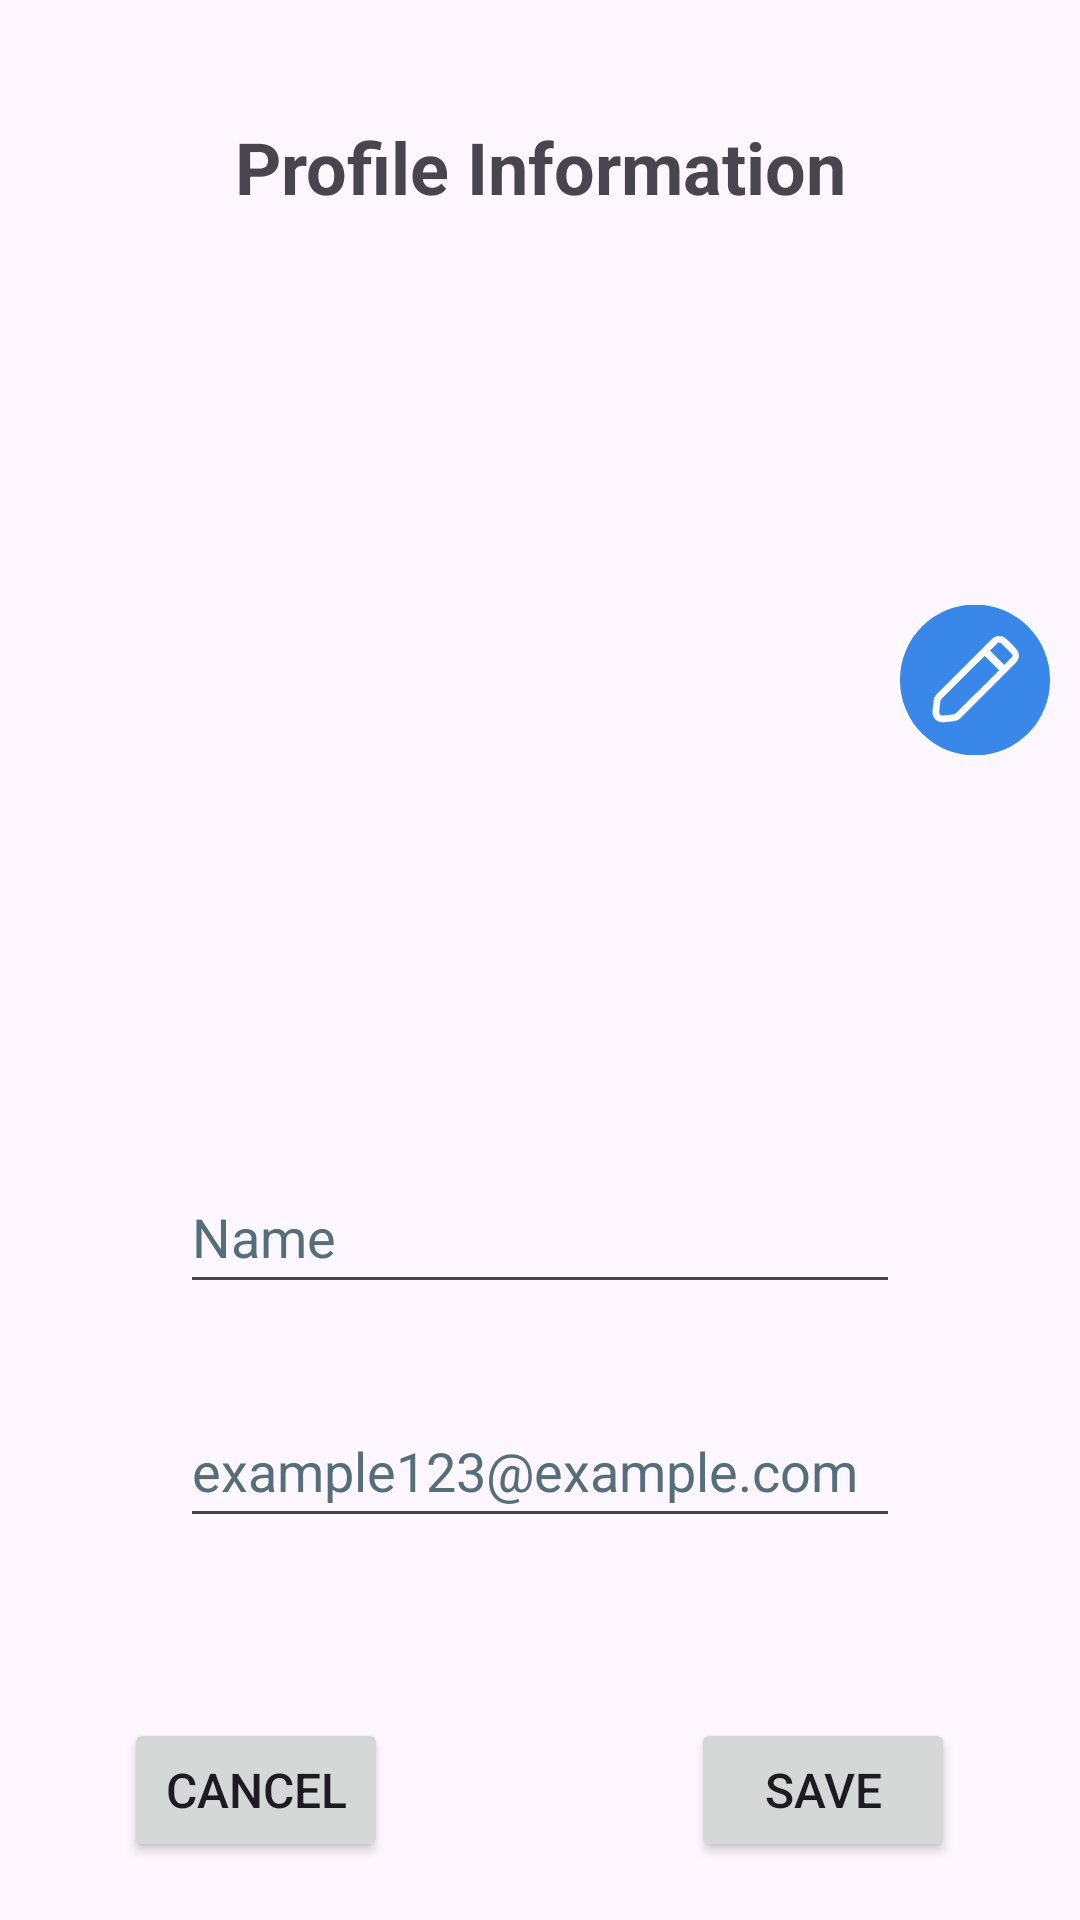

Produce the Android XML layout that renders to this screen, including the resource entries it uses.
<!-- AndroidManifest.xml: application theme Theme.WalletApp -->
<!-- res/layout/activity_profile.xml -->
<?xml version="1.0" encoding="utf-8"?>
<ScrollView xmlns:android="http://schemas.android.com/apk/res/android"
    xmlns:tools="http://schemas.android.com/tools"
    android:layout_width="match_parent"
    android:layout_height="match_parent">

    <LinearLayout
        android:id="@+id/main"
        android:layout_width="match_parent"
        android:layout_height="wrap_content"
        android:layout_gravity="center"
        android:orientation="vertical"
        android:padding="10dp"
        tools:context=".ProfileActivity">

        <TextView
            android:id="@+id/profileInfo"
            android:layout_width="match_parent"
            android:layout_height="wrap_content"
            android:layout_marginTop="20dp"
            android:layout_marginBottom="5dp"
            android:gravity="center"
            android:text="@string/profile_information"
            android:textSize="24sp"
            android:textStyle="bold" />

        <FrameLayout
            android:layout_width="340dp"
            android:layout_height="200dp"
            android:layout_gravity="center"
            android:layout_marginTop="50dp"
            android:layout_marginBottom="50dp">

            <ImageView
                android:id="@+id/profileImageView"
                android:layout_width="200dp"
                android:layout_height="200dp"
                android:layout_gravity="center"
                android:contentDescription="@string/description_image"
                android:scaleType="centerCrop"
                android:src="@drawable/default_profile"
                tools:srcCompat="@tools:sample/avatars" />

            <ImageView
                android:id="@+id/editImageButton"
                android:layout_width="50dp"
                android:layout_height="50dp"
                android:layout_gravity="center|end"
                android:src="@drawable/ui_icon_edit"
                android:textSize="24sp"
                />
        </FrameLayout>

        <EditText
            android:id="@+id/nameEditText"
            android:layout_width="wrap_content"
            android:layout_height="48dp"
            android:layout_gravity="center"
            android:layout_marginHorizontal="20dp"
            android:layout_marginVertical="10dp"
            android:autofillHints="name"
            android:ems="10"
            android:hint="@string/name"
            android:inputType="text"
            android:maxLength="20"
            android:minWidth="240sp"
            android:textColorHint="@color/deep_space_sparkle"
            android:textSize="18sp" />

        <EditText
            android:id="@+id/emailEditText"
            android:layout_width="wrap_content"
            android:layout_height="48dp"
            android:layout_gravity="center"
            android:layout_marginHorizontal="20dp"
            android:layout_marginVertical="20dp"
            android:autofillHints="emailAddress"
            android:ems="10"
            android:hint="@string/email_sample"
            android:inputType="textEmailAddress"
            android:maxLength="30"
            android:minWidth="240sp"
            android:textColorHint="@color/deep_space_sparkle"
            android:textSize="18sp" />

        <LinearLayout
            android:layout_width="match_parent"
            android:layout_height="wrap_content"
            android:layout_marginTop="40dp"
            android:gravity="center"
            android:orientation="horizontal">

            <Button
                android:id="@+id/cancelButton"
                android:layout_width="wrap_content"
                android:layout_height="48dp"
                android:text="@string/cancel"
                android:textSize="16sp"
                tools:ignore="ButtonStyle" />

            <Button
                android:id="@+id/backButton"
                android:layout_width="wrap_content"
                android:layout_height="48dp"
                android:layout_marginStart="5dp"
                android:layout_marginEnd="5dp"
                android:text="@string/go_back"
                android:textSize="16sp"
                android:visibility="invisible"
                tools:ignore="ButtonStyle" />

            <Button
                android:id="@+id/saveButton"
                android:layout_width="wrap_content"
                android:layout_height="48dp"
                android:text="@string/save"
                android:textSize="16sp"
                tools:ignore="ButtonStyle" />

        </LinearLayout>
    </LinearLayout>
</ScrollView>
<!-- resources referenced by this layout -->
<resources>
  <color name="deep_space_sparkle">#546E7A</color>
  <!-- drawable ui_icon_edit (drawable) -->
  <vector xmlns:android="http://schemas.android.com/apk/res/android"
      android:width="50dp"
      android:height="50dp"
      android:viewportWidth="50"
      android:viewportHeight="50">
    <path
        android:pathData="M25,25m-25,0a25,25 0,1 1,49.999 0a25,25 0,1 1,-49.999 0"
        android:fillColor="@color/vivid_sky_blue"
       />
    <path
        android:pathData="m11.838,38.187c-0.843,-0.861 -1.151,-1.853 -1.001,-3.011 0.14,-1.078 0.25,-2.161 0.358,-3.243 0.084,-0.836 0.401,-1.558 0.995,-2.151 6.155,-6.156 12.308,-12.316 18.473,-18.462 1.389,-1.385 3.405,-1.372 4.812,-0.003 1.056,1.028 2.1,2.071 3.128,3.127 1.368,1.406 1.383,3.419 -0.006,4.814 -6.146,6.166 -12.311,12.313 -18.463,18.472 -0.82,0.821 -1.861,0.988 -2.94,1.087 -0.803,0.074 -1.609,0.141 -2.406,0.258 -1.116,0.163 -2.083,-0.115 -2.948,-0.889m21.212,-16.429c-1.658,-1.663 -3.225,-3.233 -4.807,-4.82 -4.828,4.769 -9.619,9.585 -14.409,14.395 -0.206,0.207 -0.352,0.539 -0.393,0.831 -0.152,1.094 -0.262,2.194 -0.361,3.294 -0.088,0.982 0.385,1.464 1.359,1.38 0.978,-0.085 1.956,-0.186 2.93,-0.306 0.531,-0.066 1.082,-0.282 1.515,-0.717M37.322,17.318c0.445,-0.521 0.107,-0.794 -0.252,-1.183 -1.059,-1.144 -2.176,-2.235 -3.298,-3.319 -0.37,-0.358 -0.992,-0.387 -1.354,-0.04 -0.844,0.81 -1.639,1.67 -2.383,2.437 1.558,1.559 3.124,3.128 4.742,4.747 1.682,-1.764 1.799,-1.883 2.545,-2.642z"
        android:fillColor="#fdfeff"/>
  </vector>
  <string name="cancel">Cancel</string>
  <string name="description_image">Profile picture from user</string>
  <string name="email_sample">example123@example.com</string>
  <string name="go_back">Go Back</string>
  <string name="name">Name</string>
  <string name="profile_information">Profile Information</string>
  <string name="save">Save</string>
  <style name="Theme.WalletApp" parent="Base.Theme.WalletApp" />
  <color name="vivid_sky_blue">#3987E9</color>
  <style name="Base.Theme.WalletApp" parent="Theme.Material3.DayNight.NoActionBar">
          
          
  
     
      
  
  
      </style>
</resources>
